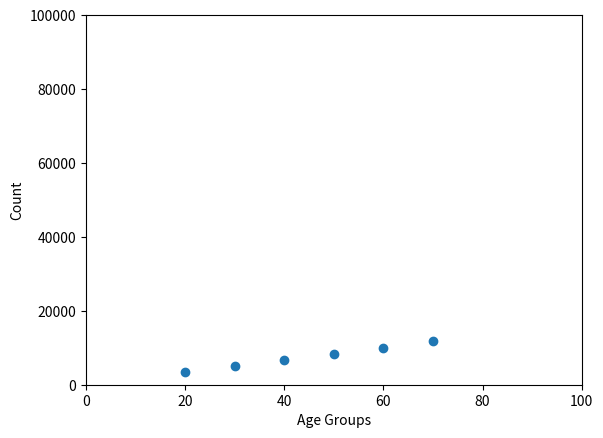

This chart was generated by the following Python code:
#python 3

from numpy import random
import matplotlib.pyplot as plt
random.seed(0)

#total people in an age group
#total purchases in an age group
#initialization
total = {20:0, 30:0, 40:0, 50:0, 60:0, 70:0}
purchases = {20:0, 30:0, 40:0, 50:0, 60:0, 70:0}
total_purchases = 0

for _ in range(100000):
    #randomly choosing an age group for each of the 100k data
    age_decade = random.choice([20,30,40,50,60,70])
    purchase_prob = float(age_decade)/100 #age and prob are linearly related
    #modification in which age and purchases aren't dependent
    #purchase_prob = random.random()
    total[age_decade] += 1
    
    if (random.random() < purchase_prob):    #return a float [0,1)
        total_purchases += 1
        purchases[age_decade] += 1


#computing P(E|F), prob of purchase when that person is in his/her 30s
#due to large n value, it supposed to be close to age_decade/100 as above
prob_pop = float(total[30])
prob_purchase = float(purchases[30])
PEF = prob_purchase/prob_pop
print("P(purchase|30s) = ", str(PEF))

PF = total[30]/100000
print("P(30s) = ", PF)   #n is the number of loops, close to pf = 1/(7-2+1)

#PE is the probability of buying something, regardless of age
PE = float(total_purchases)/100000

#checking dependency: P(30)P(Purchase) ?= P(30,purchase)
print("P(30)P(Purchase)" + str(PE * PF))
print("P(30, Purchase)" + str(float(purchases[30])/100000))
#If they are dependent. 2 print statements don't match

#check the Bayes' Theorem: P(purchase|30) = P(30, Purchase)/P(30)
print((purchases[30] / 100000.0) / PF)

################
#visual of age/purchases
xrange = list()
yrange = list()
for key in purchases:
    xrange.append(key)
    yrange.append(purchases[key])
plt.scatter(xrange, yrange)
plt.xlim(0, 100)
plt.ylim(0, 100000)
plt.xlabel("Age Groups")
plt.ylabel("Count")
plt.show()
